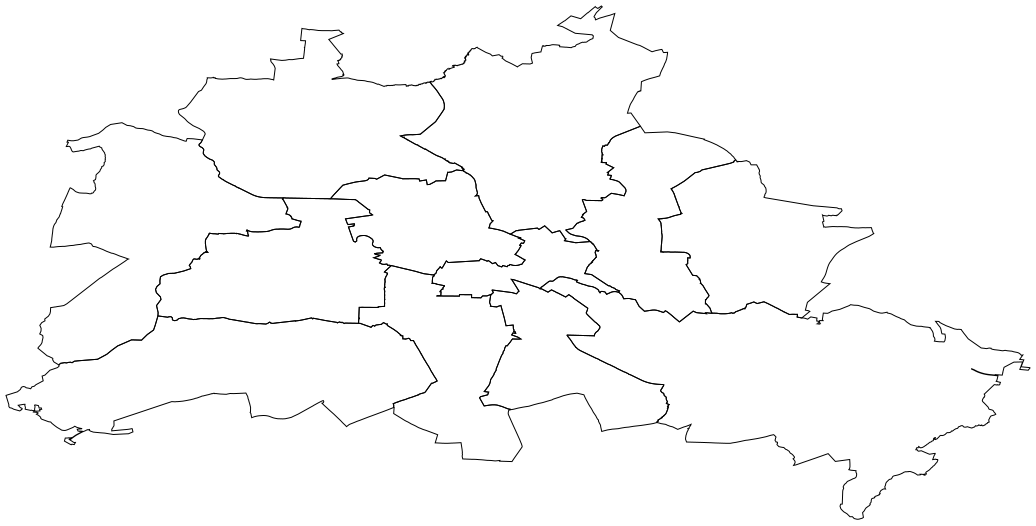

The file beside this chart, header and first rows:
name, description, cartodb_id, created_at, updated_at, longitude_0, latitude_0, geojson
Mitte, , 1, 2013-09-03 12:32:04.300389, 2013-09-03 12:32:04.552013, 13.36, 52.53, {"type":"MultiPolygon","coordinates":[[[…
Friedrichshain-Kreuzberg, , 2, 2013-09-03 12:32:04.300389, 2013-09-03 12:32:04.552013, 13.45, 52.51, {"type":"MultiPolygon","coordinates":[[[…
Pankow, , 3, 2013-09-03 12:32:04.300389, 2013-09-03 12:32:04.552013, 13.44, 52.6, {"type":"MultiPolygon","coordinates":[[[…
Charlottenburg-Wilmersdorf, , 4, 2013-09-03 12:32:04.300389, 2013-09-03 12:32:04.552013, 13.27, 52.51, {"type":"MultiPolygon","coordinates":[[[…
Spandau, , 5, 2013-09-03 12:32:04.300389, 2013-09-03 12:32:04.552013, 13.18, 52.52, {"type":"MultiPolygon","coordinates":[[[…
Steglitz-Zehlendorf, , 6, 2013-09-03 12:32:04.300389, 2013-09-03 12:32:04.552013, 13.24, 52.43, {"type":"MultiPolygon","coordinates":[[[…
Tempelhof-Schöneberg, , 7, 2013-09-03 12:32:04.300389, 2013-09-03 12:32:04.552013, 13.39, 52.44, {"type":"MultiPolygon","coordinates":[[[…
Neukölln, , 8, 2013-09-03 12:32:04.300389, 2013-09-03 12:32:04.552013, 13.44, 52.45, {"type":"MultiPolygon","coordinates":[[[…
Treptow-Köpenick, , 9, 2013-09-03 12:32:04.300389, 2013-09-03 12:32:04.552013, 13.63, 52.42, {"type":"MultiPolygon","coordinates":[[[…
Marzahn-Hellersdorf, , 10, 2013-09-03 12:32:04.300389, 2013-09-03 12:32:04.552013, 13.59, 52.52, {"type":"MultiPolygon","coordinates":[[[…
Lichtenberg, , 11, 2013-09-03 12:32:04.300389, 2013-09-03 12:32:04.552013, 13.49, 52.53, {"type":"MultiPolygon","coordinates":[[[…
Reinickendorf, , 12, 2013-09-03 12:32:04.300389, 2013-09-03 12:32:04.552013, 13.29, 52.6, {"type":"MultiPolygon","coordinates":[[[…
